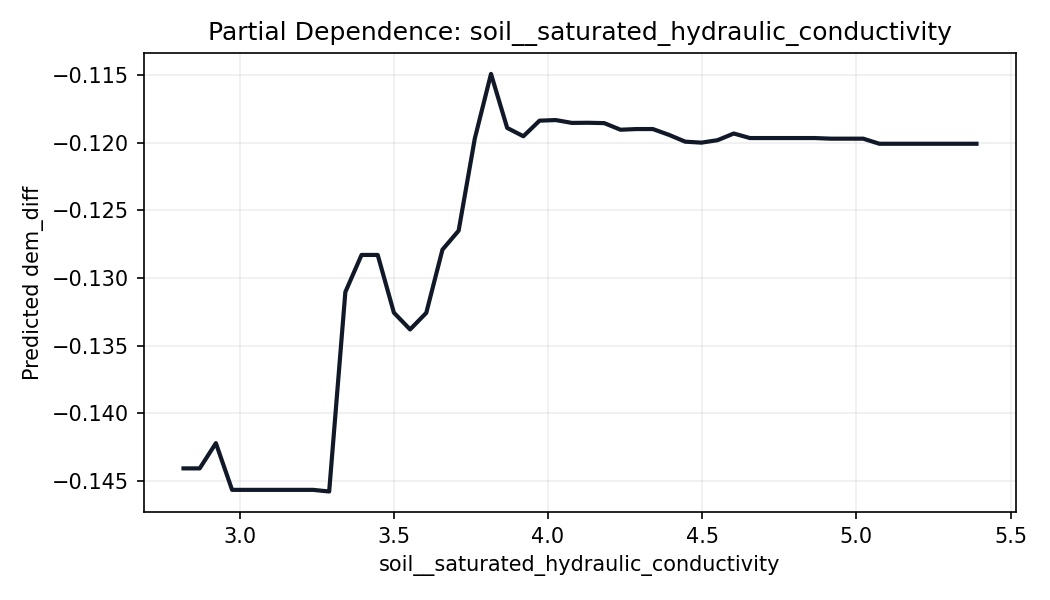

Data behind this chart, as committed beside it:
soil__saturated_hydraulic_conductivity, prediction
2.818, -0.1441
2.871, -0.1441
2.923, -0.1422
2.976, -0.1456
3.028, -0.1456
3.081, -0.1456
3.133, -0.1456
3.186, -0.1456
3.238, -0.1456
3.291, -0.1458
3.343, -0.131
3.396, -0.1283
3.448, -0.1283
3.501, -0.1326
3.553, -0.1338
3.606, -0.1326
3.658, -0.1279
3.71, -0.1265
3.763, -0.1197
3.815, -0.1149
3.868, -0.1189
3.92, -0.1195
3.973, -0.1184
4.025, -0.1183
4.078, -0.1185
4.13, -0.1185
4.183, -0.1186
4.235, -0.119
4.288, -0.119
4.34, -0.119
4.393, -0.1194
4.445, -0.1199
4.498, -0.12
4.55, -0.1198
4.603, -0.1193
4.655, -0.1197
4.707, -0.1197
4.76, -0.1197
4.812, -0.1197
4.865, -0.1197
4.917, -0.1197
4.97, -0.1197
5.022, -0.1197
5.075, -0.1201
5.127, -0.1201
5.18, -0.1201
5.232, -0.1201
5.285, -0.1201
5.337, -0.1201
5.39, -0.1201
